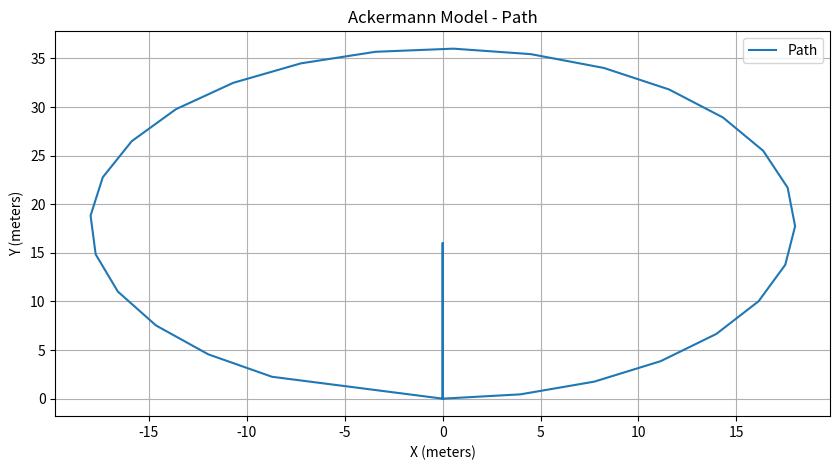
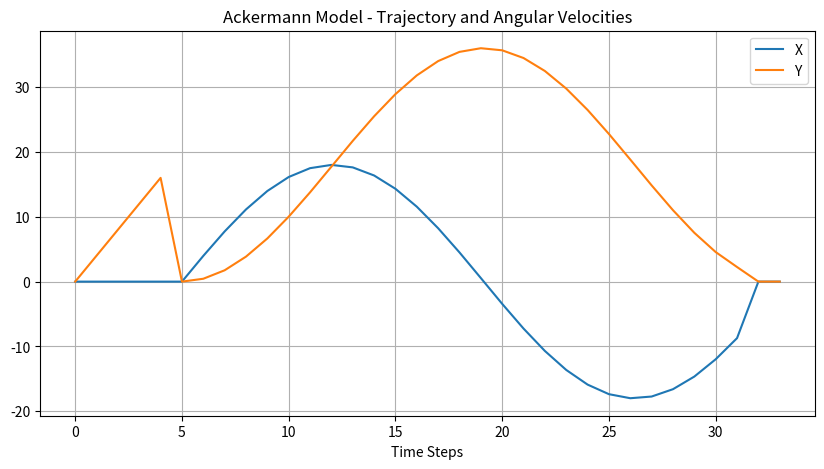

Python code for these plots, in order:
import numpy as np
import matplotlib.pyplot as plt

# Constants
length = 35  # length of the robot (in feet)
width = 10   # width of the robot (in feet)
velocity = 8  # constant velocity (in m/s)
frequency = 2  # frequency of commands (in Hz)
radius = 18  # radius of the circle (in meters)

# Conversion constants
feet_to_meters = 0.3048

# Robot dimensions in meters
length_m = length * feet_to_meters
width_m = width * feet_to_meters

# Calculate time step
dt = 1 / frequency

# Calculate number of steps
num_steps = int(2 * np.pi * radius / velocity / dt)

omega = velocity / radius
path_to_edge = int((np.pi* dt) / omega)+2
# Initialize arrays to store trajectory and velocities
trajectory = np.zeros((int(num_steps+path_to_edge+1), 2))
# angular_velocities = np.zeros((int(num_steps+omega+1),))

for i in range (path_to_edge):
    t = i * dt
    # angular_velocities[i] = omega
    trajectory[i, 0] = 0  # Center of the circle in x-direction
    trajectory[i, 1] = velocity * t  # Move along the radius in y-direction

# Ackermann model simulation
for i in range(num_steps-1):
    t = i * dt
    # angular_velocities[i] = omega

    # Update x, y coordinates
    trajectory[i+path_to_edge, 0] = radius * np.sin(omega * t)
    trajectory[i+path_to_edge, 1] = radius - radius * np.cos(omega * t)

# Plot the resulting path
plt.figure(figsize=(10, 5))
plt.plot(trajectory[:, 0], trajectory[:, 1], label='Path')
plt.title('Ackermann Model - Path')
plt.xlabel('X (meters)')
plt.ylabel('Y (meters)')
plt.legend()
plt.grid(True)
plt.show()

# Plot the trajectory and angular velocities
plt.figure(figsize=(10, 5))
plt.plot(trajectory[:, 0], label='X')
plt.plot(trajectory[:, 1], label='Y')
# plt.plot(angular_velocities, label='Angular Velocity')
plt.title('Ackermann Model - Trajectory and Angular Velocities')
plt.xlabel('Time Steps')
plt.legend()
plt.grid(True)
plt.show()
